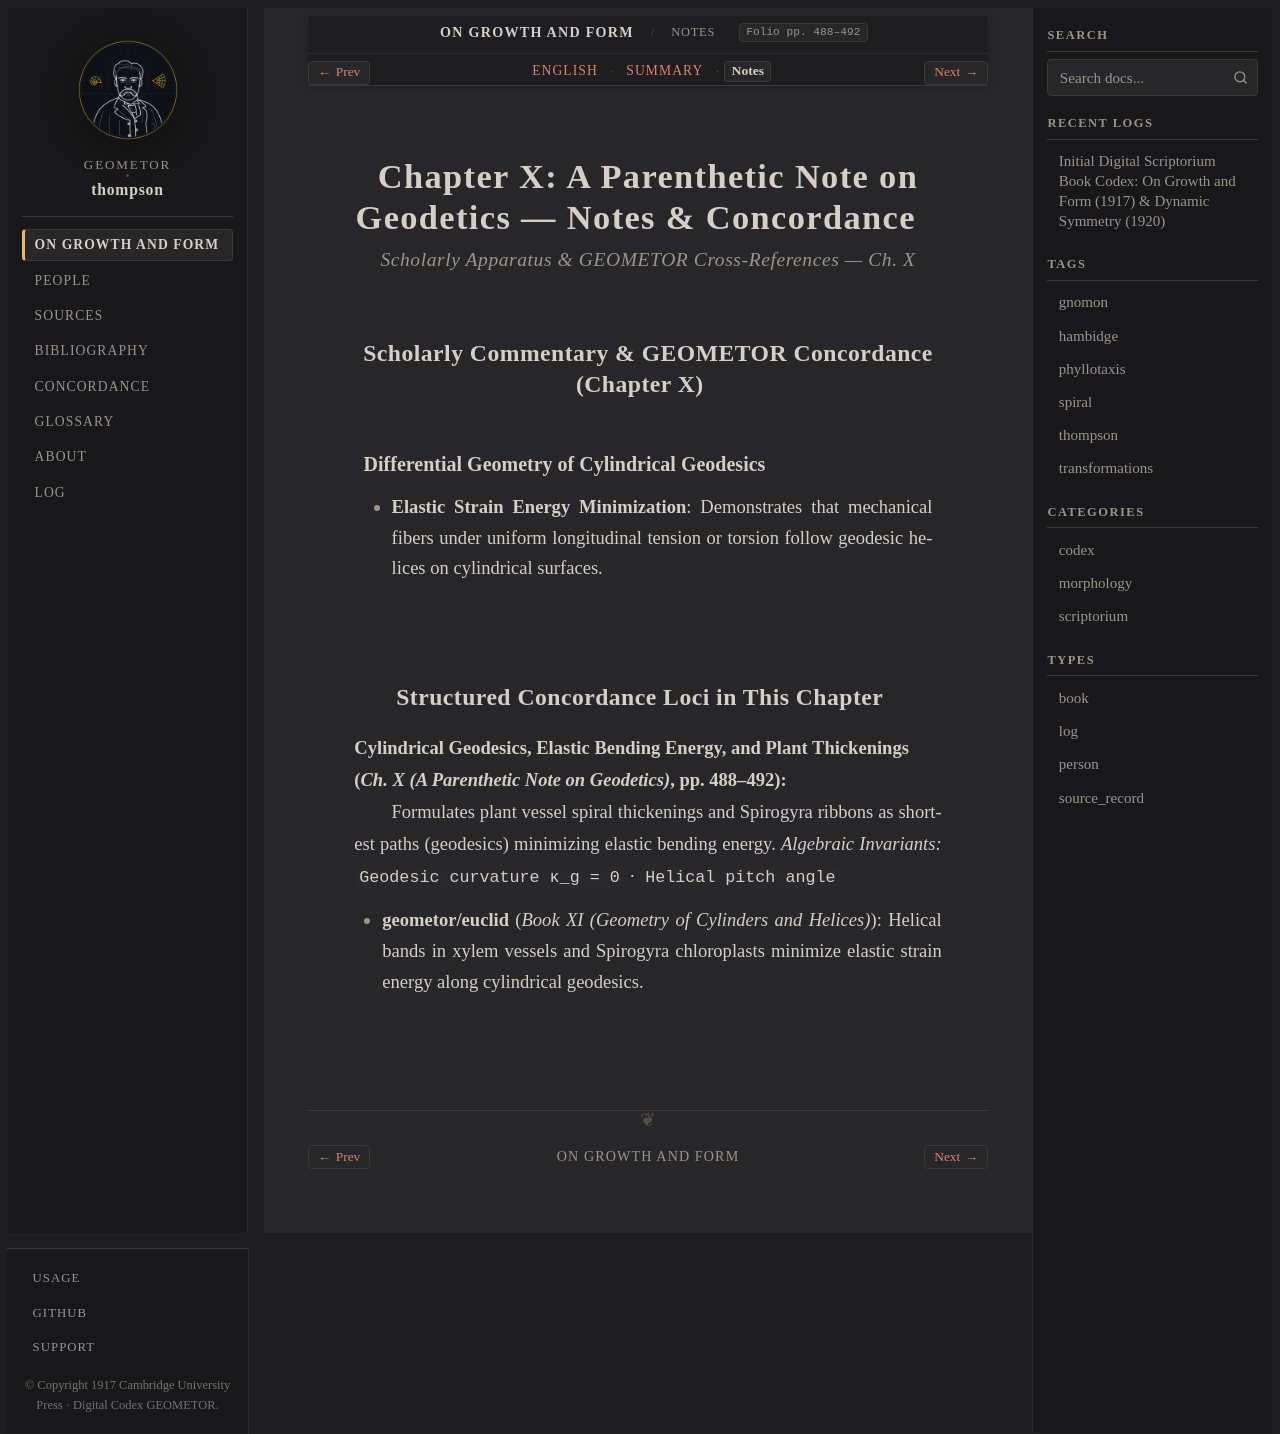

repository: geometor/thompson · page: growth_and_form/ch_10/notes.html · generator: sphinx

:layout: book
:canonical_id: Ch. X (Notes)
:breadcrumb_title: Notes
:order: 10
:tracks: English: index | Summary: summary | Notes: notes

.. _growth-and-form-ch_10-notes:

Chapter X: A Parenthetic Note on Geodetics — Notes & Concordance
================================================================

.. rubric:: Scholarly Apparatus & GEOMETOR Cross-References — Ch. X

Scholarly Commentary & GEOMETOR Concordance (Chapter X)
-------------------------------------------------------

Differential Geometry of Cylindrical Geodesics
~~~~~~~~~~~~~~~~~~~~~~~~~~~~~~~~~~~~~~~~~~~~~~

* **Elastic Strain Energy Minimization**: Demonstrates that mechanical fibers under uniform longitudinal tension or torsion follow geodesic helices on cylindrical surfaces.

Structured Concordance Loci in This Chapter
-------------------------------------------

**Cylindrical Geodesics, Elastic Bending Energy, and Plant Thickenings** (*Ch. X (A Parenthetic Note on Geodetics)*, pp. 488–492)
   Formulates plant vessel spiral thickenings and Spirogyra ribbons as shortest paths (geodesics) minimizing elastic bending energy.
   *Algebraic Invariants:* ``Geodesic curvature κ_g = 0`` · ``Helical pitch angle``

   * **geometor/euclid** (*Book XI (Geometry of Cylinders and Helices)*): Helical bands in xylem vessels and Spirogyra chloroplasts minimize elastic strain energy along cylindrical geodesics.
